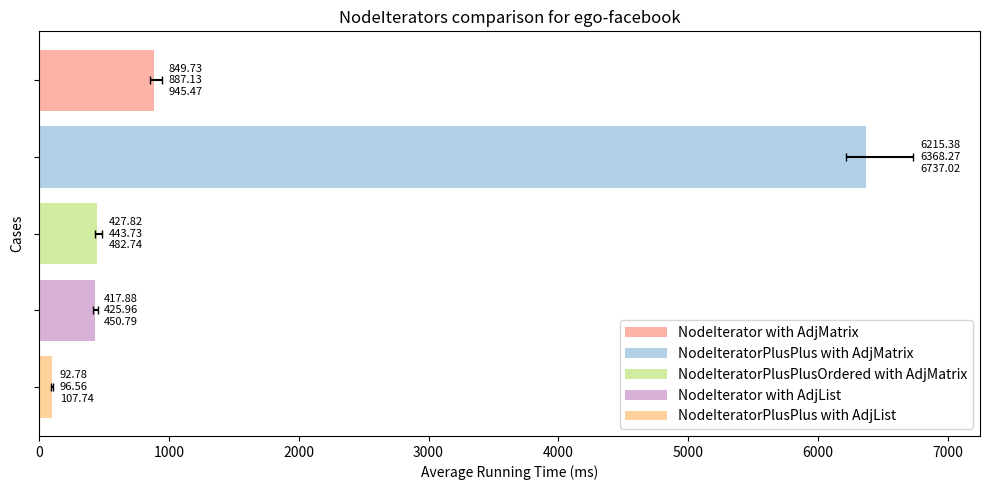

The matplotlib source for this figure: (Note: this script raises an exception after producing the figure.)
import matplotlib.pyplot as plt
import os

alg_names = ['NodeIterator with AdjMatrix', 'NodeIteratorPlusPlus with AdjMatrix','NodeIteratorPlusPlusOrdered with AdjMatrix', 'NodeIterator with AdjList', 'NodeIteratorPlusPlus with AdjList']
alg_times = [887.135, 6368.27, 443.727, 425.964, 96.556]
alg_min_times = [849.731, 6215.38, 427.824, 417.878, 92.7837]
alg_max_times = [945.467, 6737.02, 482.74, 450.794, 107.744]

bar_width = 0.35
index = range(len(alg_names))

colors = ["#fd7f6f", "#7eb0d5", "#b2e061", "#bd7ebe", "#ffb55a"]

fig, ax = plt.subplots(figsize=(10, 5), dpi=100)

bars = ax.barh(index, alg_times, xerr=[[alg_times[i] - alg_min_times[i] for i in range(len(alg_times))], 
                                         [alg_max_times[i] - alg_times[i] for i in range(len(alg_times))]], 
               color=colors, alpha=0.6, capsize=3)

for i, (v, vmin, vmax) in enumerate(zip(alg_times, alg_min_times, alg_max_times)):
    ax.text(vmax + 50, i, f'{vmin:.2f}\n{v:.2f}\n{vmax:.2f}', va='center', fontsize=8)

ax.set_xlabel('Average Running Time (ms)')
ax.set_ylabel('Cases')
ax.set_yticks(index)
ax.set_yticklabels([])  # Remove y-axis labels
ax.invert_yaxis()
ax.legend(bars, alg_names, loc='lower right', handlelength=3)  # Add algorithm names to the legend
#set title
ax.set_title('NodeIterators comparison for ego-facebook')

plt.xlim(0, 7250)
plt.tight_layout()

# Saving the plot
script_dir = os.path.dirname(os.path.abspath(__file__))
plt.savefig(os.path.join(script_dir, 'NodeIteratorsFacebook.png'))

plt.show()
